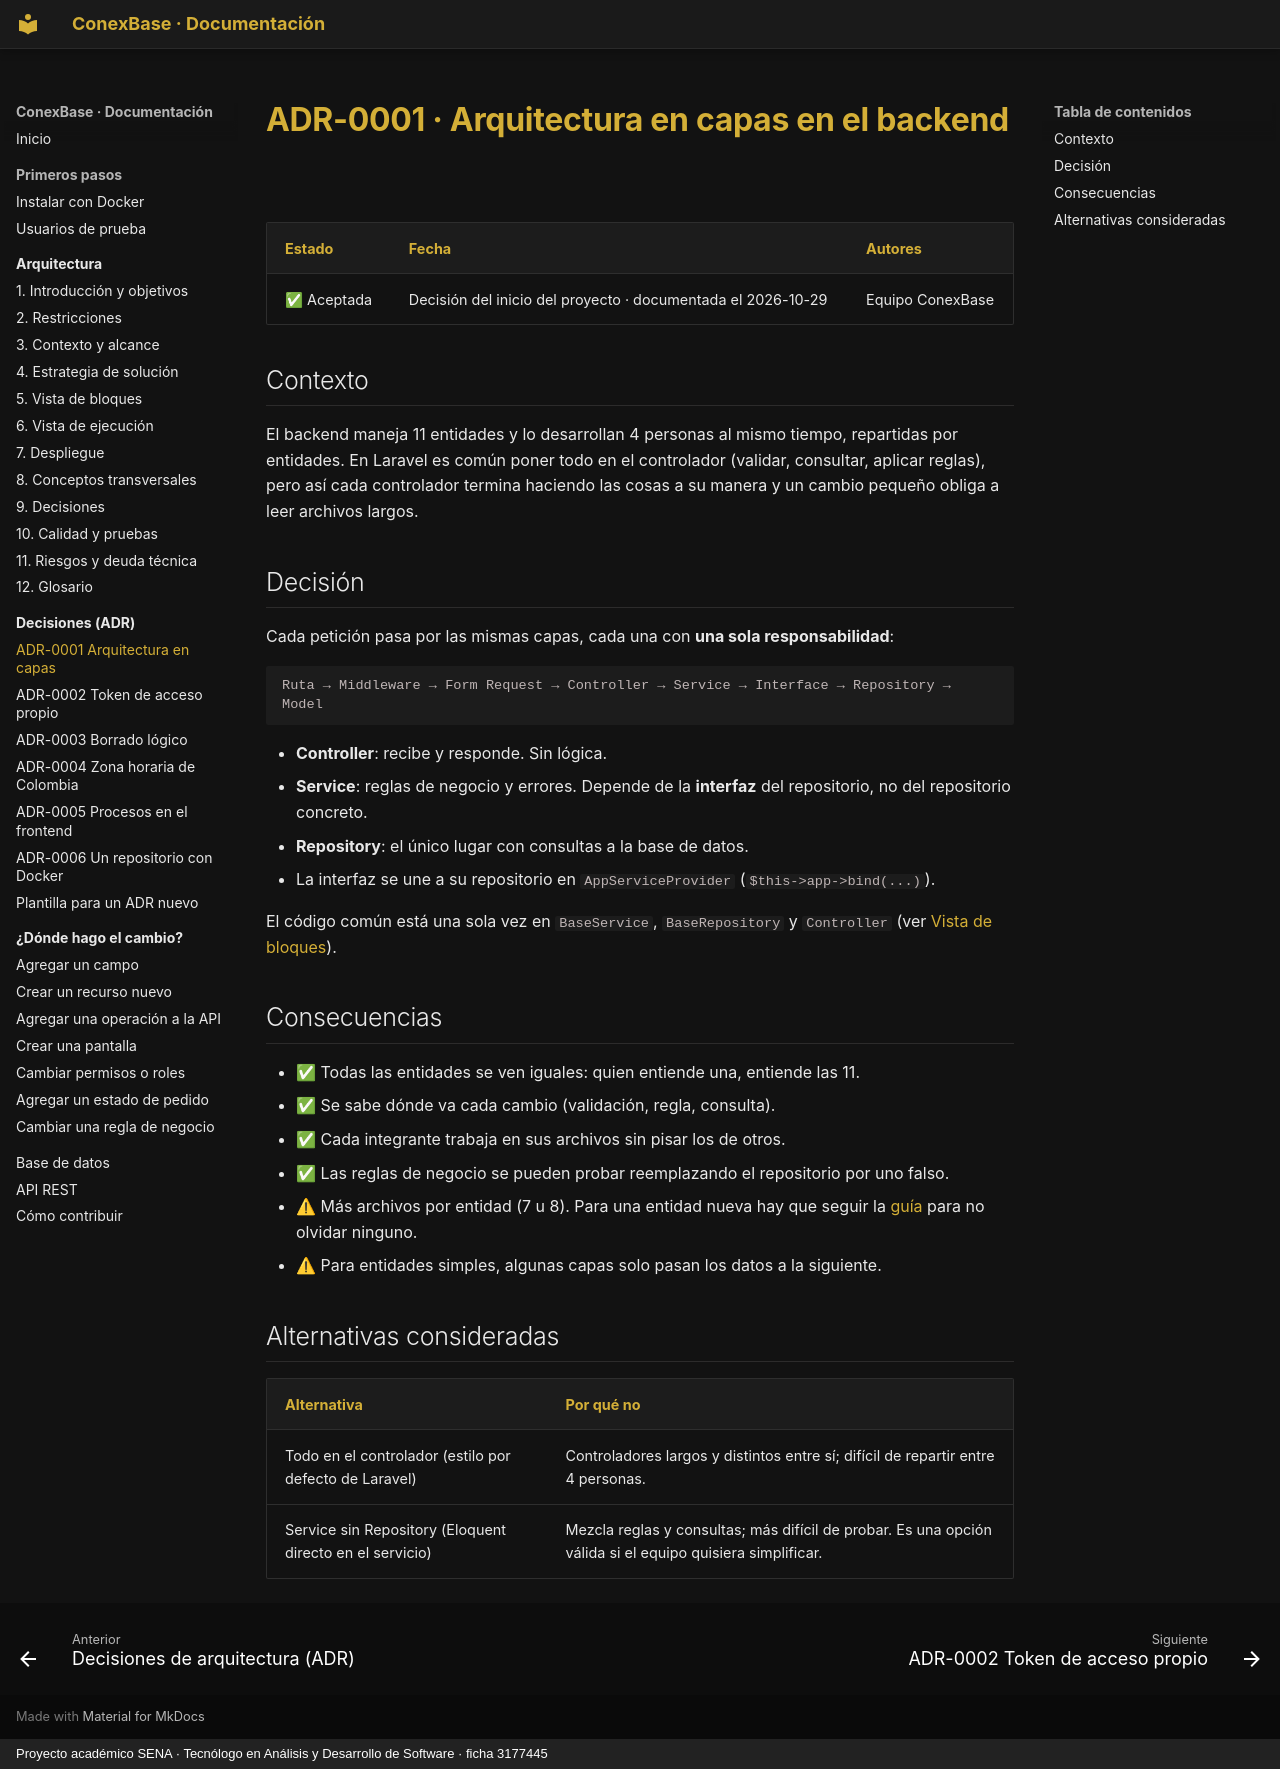

repository: Julian-Gomez-L/ConexBase · page: decisiones/0001-arquitectura-en-capas/index.html · generator: mkdocs · copyright: Proyecto académico SENA · Tecnólogo en Análisis y Desarrollo de Software · ficha 3177445

# ADR-0001 · Arquitectura en capas en el backend

| Estado | Fecha | Autores |
|---|---|---|
| ✅ Aceptada | Decisión del inicio del proyecto · documentada el 2026-10-29 | Equipo ConexBase |

## Contexto

El backend maneja 11 entidades y lo desarrollan 4 personas al mismo tiempo,
repartidas por entidades. En Laravel es común poner todo en el controlador
(validar, consultar, aplicar reglas), pero así cada controlador termina
haciendo las cosas a su manera y un cambio pequeño obliga a leer archivos
largos.

## Decisión

Cada petición pasa por las mismas capas, cada una con **una sola
responsabilidad**:

```text
Ruta → Middleware → Form Request → Controller → Service → Interface → Repository → Model
```

- **Controller**: recibe y responde. Sin lógica.
- **Service**: reglas de negocio y errores. Depende de la **interfaz** del repositorio, no del repositorio concreto.
- **Repository**: el único lugar con consultas a la base de datos.
- La interfaz se une a su repositorio en `AppServiceProvider` (`$this->app->bind(...)`).

El código común está una sola vez en `BaseService`, `BaseRepository` y
`Controller` (ver [Vista de bloques](../arquitectura/05-vista-de-bloques.md#clases-base-el-codigo-que-no-se-repite)).

## Consecuencias

- ✅ Todas las entidades se ven iguales: quien entiende una, entiende las 11.
- ✅ Se sabe dónde va cada cambio (validación, regla, consulta).
- ✅ Cada integrante trabaja en sus archivos sin pisar los de otros.
- ✅ Las reglas de negocio se pueden probar reemplazando el repositorio por uno falso.
- ⚠ Más archivos por entidad (7 u 8). Para una entidad nueva hay que seguir la [guía](../guias/nuevo-recurso.md) para no olvidar ninguno.
- ⚠ Para entidades simples, algunas capas solo pasan los datos a la siguiente.

## Alternativas consideradas

| Alternativa | Por qué no |
|---|---|
| Todo en el controlador (estilo por defecto de Laravel) | Controladores largos y distintos entre sí; difícil de repartir entre 4 personas. |
| Service sin Repository (Eloquent directo en el servicio) | Mezcla reglas y consultas; más difícil de probar. Es una opción válida si el equipo quisiera simplificar. |
